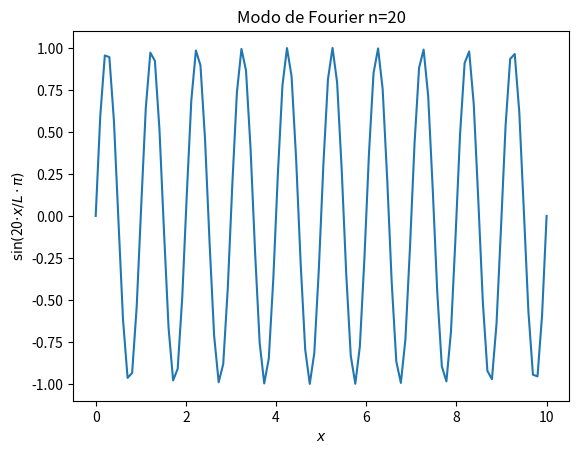
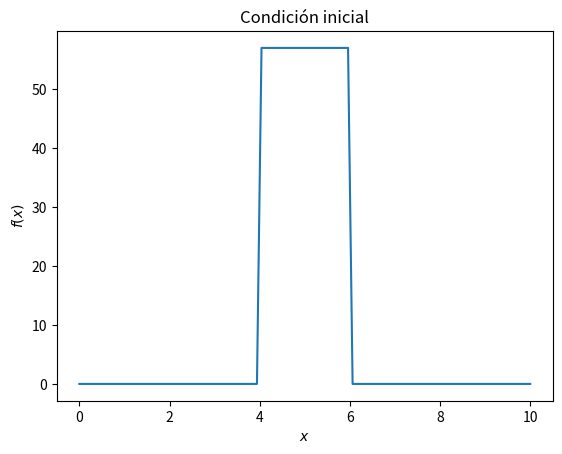
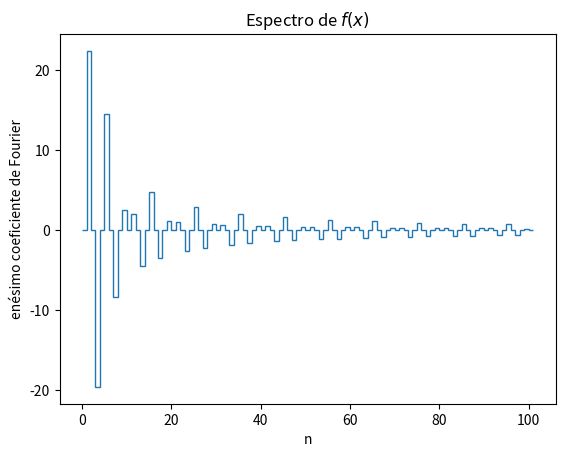
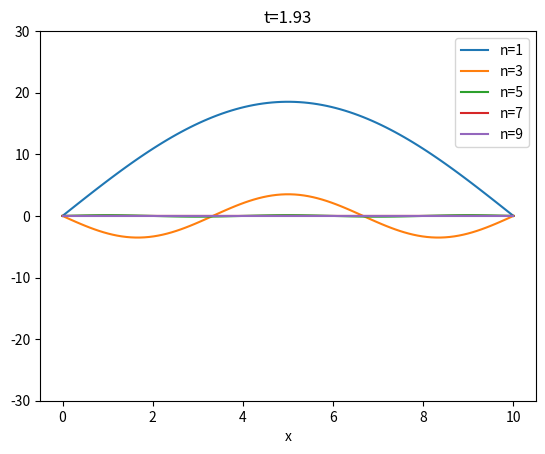

Write the Python code that produced these figures, in order.
import numpy as np
from math import pi
from scipy import integrate
import matplotlib.pyplot as plt
from matplotlib import animation

L = 10      # largo de la barra medido en metros

N_puntos = 100
valores_de_x = np.linspace(0, L, N_puntos)

N_modos = 20;  
def aux_animacion_modos_de_Fourier(numero_de_cuadro):
    gfx.clear()
    n=int((numero_de_cuadro/numero_de_cuadros)*N_modos)+1
    gfx.set_xlabel('$x$')
    gfx.set_ylabel('$\sin($' + str(n) + '$\cdot x/L\cdot \pi)$')
    gfx.set_title('Modo de Fourier n=' + str(n))

    def funcion_auxiliar(x):
        return np.sin(n*x/L*pi)
    valores_de_y = funcion_auxiliar (valores_de_x)
    gfx.plot(valores_de_x, valores_de_y)
    # fig.savefig('modo' + str(n).zfill(2) + '.png')

numero_de_cuadros = 20
fig = plt.figure(); gfx = plt.subplot();
animacion = animation.FuncAnimation (fig, aux_animacion_modos_de_Fourier, frames=numero_de_cuadros, interval=500, repeat=False)
# https://pythonforundergradengineers.com/live-plotting-with-matplotlib.html
# plt.show()
writergif = animation.PillowWriter(fps=2)
# https://holypython.com/how-to-save-matplotlib-animations-the-ultimate-guide/
nombre_de_archivo = '1-modos_de_Fourier.gif'
animacion.save(nombre_de_archivo, writer = writergif)

###

def f(x):
    if abs(x-L/2) < 1:
        return 57
    else:
        return 0

fig = plt.figure(); gfx = plt.subplot(); 
gfx.set_xlabel('$x$')
gfx.set_ylabel('$f(x)$')
gfx.set_title('Condición inicial')

valores_de_f = np.zeros(N_puntos)

for j in range(N_puntos):
    valores_de_f[j] = f(valores_de_x[j])

gfx.plot(valores_de_x, valores_de_f)
fig.savefig('f(x).png')

###

N_modos = 100
coeficiente_de_Fourier = np.zeros(N_modos+1)
serie_de_Fourier = np.zeros([N_modos+1,N_puntos])

for n in range(1,N_modos+1):
    coeficiente_de_Fourier[n] = 2/L*(integrate.quad (lambda x : f(x)*np.sin(n*x/L*pi) ,0,  L))[0]
    serie_de_Fourier[n,:] = serie_de_Fourier[n-1,:] + coeficiente_de_Fourier[n]*np.sin(n*valores_de_x/L*pi)

fig = plt.figure(); gfx = plt.subplot();
valores_de_n = range(N_modos+1)
gfx.stairs(coeficiente_de_Fourier)
gfx.set_xlabel('n')
gfx.set_ylabel('enésimo coeficiente de Fourier')
gfx.set_title('Espectro de $f(x)$')
fig.savefig('espectro.png')

####

plt.close('all')

def aux_animacion_atenuacion_modos(numero_de_cuadro):
    t=(numero_de_cuadro/numero_de_cuadros)*t_final
    gfx.clear()
    gfx.set_xlabel('x')
    gfx.set_title('t={:.2f}'.format(t))
    gfx.set_ylim(-30,30)
    for n in [1,3,5,7,9]:
        gfx.plot(valores_de_x, coeficiente_de_Fourier[n]*np.sin(n*valores_de_x/L*pi)*np.exp(-n**2*pi**2/L**2*t), label='n={}'.format(n))
    plt.legend()

numero_de_cuadros = 30; t_final = 2
fig = plt.figure(); gfx = plt.subplot();
animacion = animation.FuncAnimation (fig, aux_animacion_atenuacion_modos, frames=numero_de_cuadros, interval=500, repeat=False)
writergif = animation.PillowWriter(fps=4)
nombre_de_archivo = '5-atenuacion_modos_de_Fourier.gif'
animacion.save(nombre_de_archivo, writer = writergif)
